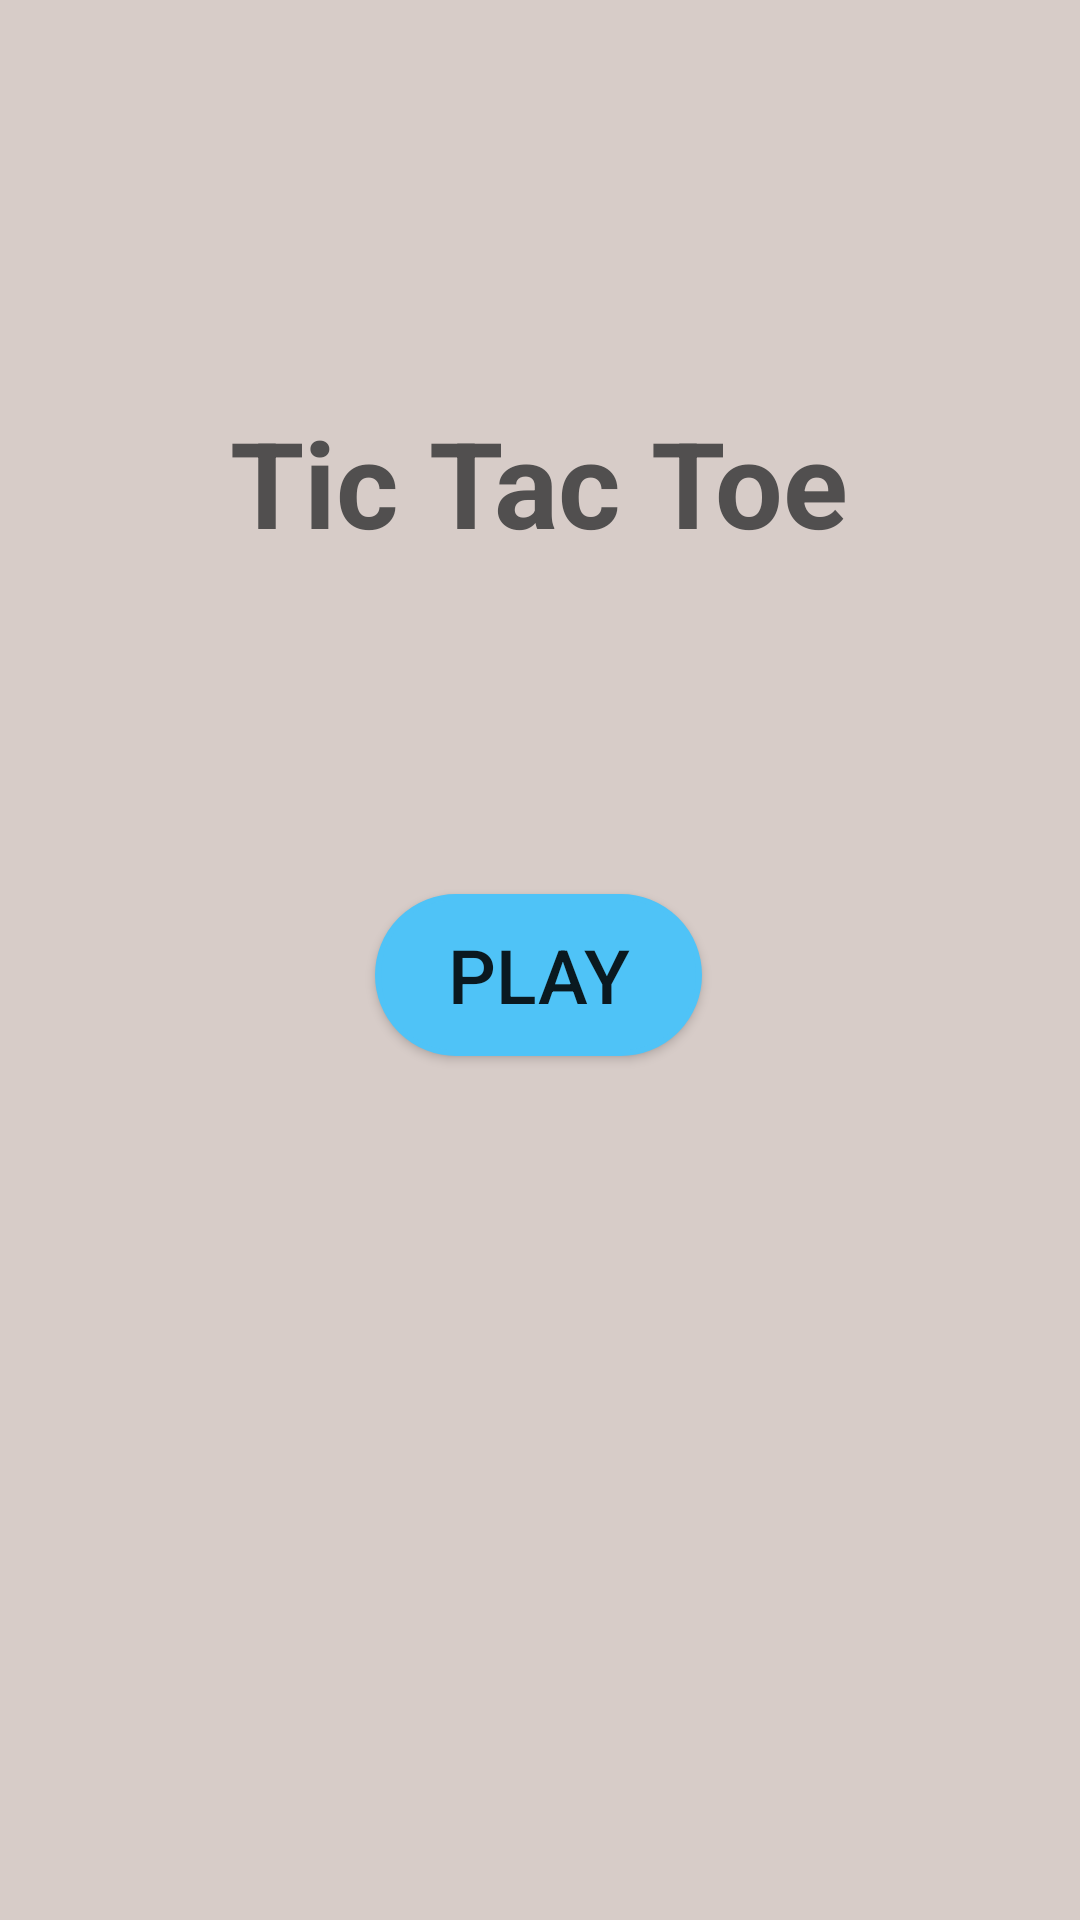

Layout XML and referenced resources for this Android screen:
<!-- AndroidManifest.xml: application theme Theme.Madproject -->
<!-- res/layout/activity_tictactoe.xml -->
<?xml version="1.0" encoding="utf-8"?>
<androidx.constraintlayout.widget.ConstraintLayout xmlns:android="http://schemas.android.com/apk/res/android"
    xmlns:app="http://schemas.android.com/apk/res-auto"
    xmlns:tools="http://schemas.android.com/tools"
    android:layout_width="match_parent"
    android:layout_height="match_parent"
    tools:context=".tictactoe"
    android:background="#D7CCC8">

    <TextView
        android:id="@+id/textView7"
        android:layout_width="274dp"
        android:layout_height="92dp"
        android:gravity="center_horizontal"
        android:text="@string/tictactoe"
        android:textAlignment="center"
        android:textColor="#514F4F"
        android:textSize="40sp"
        android:textStyle="bold"
        app:layout_constraintBottom_toTopOf="@+id/button3"
        app:layout_constraintEnd_toEndOf="parent"
        app:layout_constraintHorizontal_bias="0.496"
        app:layout_constraintStart_toStartOf="parent"
        app:layout_constraintTop_toTopOf="parent"
        app:layout_constraintVertical_bias="0.65" />

    <Button
        android:id="@+id/button3"
        android:layout_width="109dp"
        android:layout_height="54dp"
        android:layout_marginBottom="288dp"
        android:background="@drawable/blue_button"
        android:onClick="submitname"
        android:text="@string/play"
        android:textSize="25sp"
        app:backgroundTint="#4FC3F7"
        app:layout_constraintBottom_toBottomOf="parent"
        app:layout_constraintEnd_toEndOf="parent"
        app:layout_constraintHorizontal_bias="0.498"
        app:layout_constraintStart_toStartOf="parent" />

    <ImageButton
        android:id="@+id/home1"
        android:layout_width="62dp"
        android:layout_height="59dp"
        android:layout_alignParentBottom="true"
        android:layout_centerHorizontal="true"
        android:background="@drawable/ic_action_home"
        android:onClick="gohome"
        app:layout_constraintBottom_toBottomOf="parent"
        app:layout_constraintEnd_toEndOf="parent"
        app:layout_constraintStart_toStartOf="parent"
        app:layout_constraintTop_toBottomOf="@+id/button3"
        app:layout_constraintVertical_bias="0.928" />
</androidx.constraintlayout.widget.ConstraintLayout>
<!-- resources referenced by this layout -->
<resources>
  <!-- drawable blue_button (drawable) -->
  <?xml version="1.0" encoding="utf-8"?>
  <selector xmlns:android="http://schemas.android.com/apk/res/android">
  <item>
      <shape android:shape="rectangle">
          <solid android:color="#4FC3F7"/>
  <corners android:radius="100dp" />
          <stroke android:color="@color/black" android:width="2dp" />
  
      </shape>
  </item>
  </selector>
  <string name="play">Play</string>
  <string name="tictactoe">Tic Tac Toe</string>
  <style name="Theme.Madproject" parent="Theme.MaterialComponents.DayNight.NoActionBar">
          
          <item name="colorPrimary">@color/purple_500</item>
          <item name="colorPrimaryVariant">@color/purple_700</item>
          <item name="colorOnPrimary">@color/white</item>
          
          <item name="colorSecondary">@color/teal_200</item>
          <item name="colorSecondaryVariant">@color/teal_700</item>
          <item name="colorOnSecondary">@color/black</item>
          
          <item name="android:statusBarColor" tools:targetApi="l">@color/black</item>
          
      </style>
  <color name="black">#FF000000</color>
  <color name="purple_500">#FF6200EE</color>
  <color name="purple_700">#FF3700B3</color>
  <color name="white">#FFFFFFFF</color>
  <color name="teal_200">#FF03DAC5</color>
  <color name="teal_700">#FF018786</color>
</resources>
